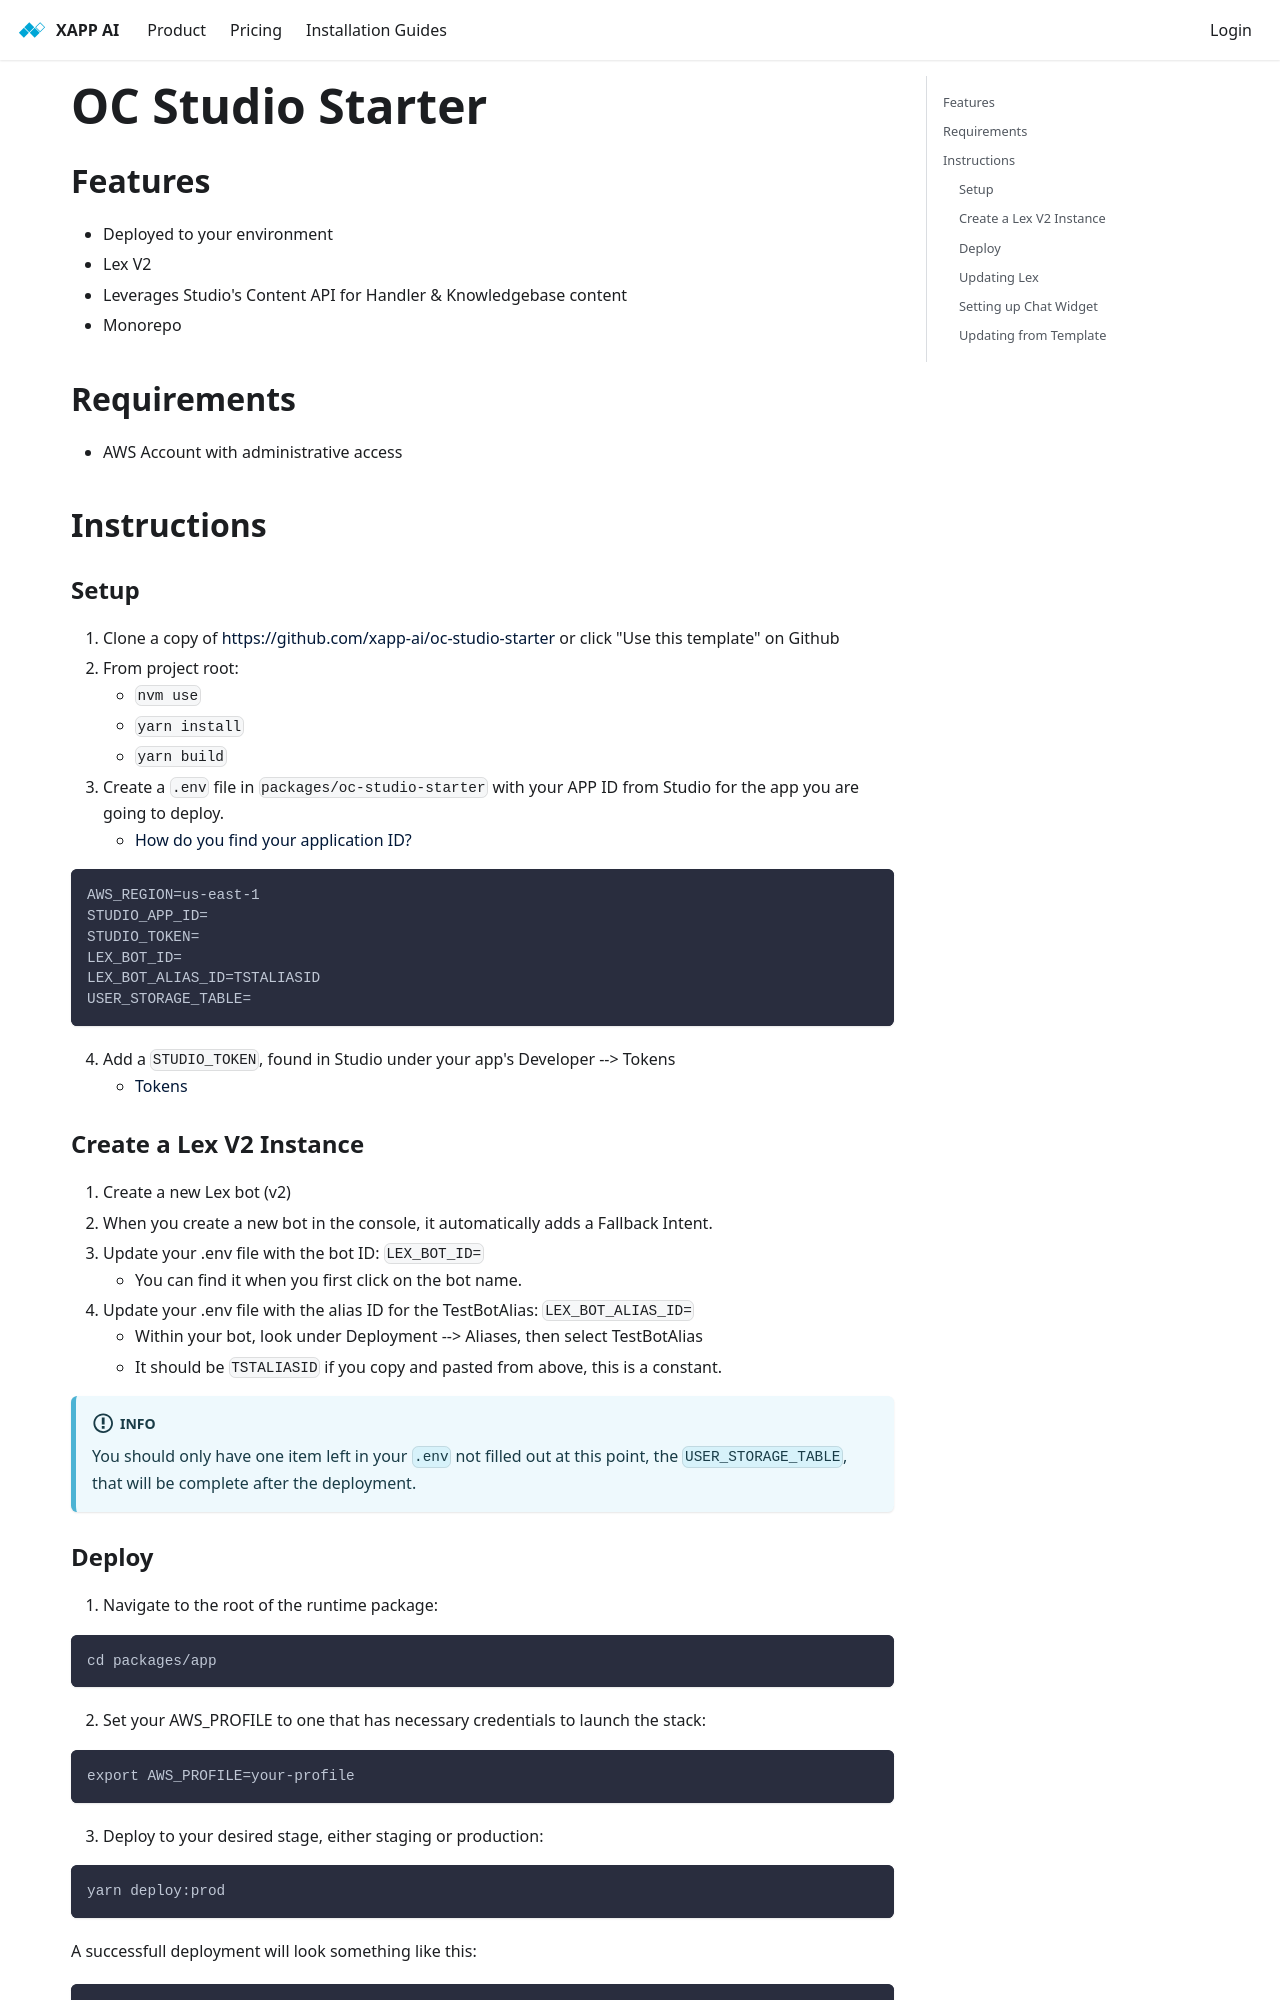

repository: xapp-ai/documentation · page: docs/development/starters/oc-studio-starter/index.html · generator: docusaurus

---
title: OC Studio Starter
---

## Features

* Deployed to your environment
* Lex V2
* Leverages Studio's Content API for Handler & Knowledgebase content
* Monorepo

## Requirements

* AWS Account with administrative access

## Instructions

### Setup

1. Clone a copy of https://github.com/xapp-ai/oc-studio-starter or click "Use this template" on Github
2. From project root:
   * `nvm use`
   * `yarn install`
   * `yarn build`
3. Create a `.env` file in `packages/oc-studio-starter` with your APP ID from Studio for the app you are going to deploy.
   * [How do you find your application ID?](/docs/development/development-faqs#how-do-i-find-my-application-id)

```bash
AWS_REGION=us-east-1
STUDIO_APP_ID=
STUDIO_TOKEN=
LEX_BOT_ID=
LEX_BOT_ALIAS_ID=TSTALIASID
USER_STORAGE_TABLE=
```

4. Add a `STUDIO_TOKEN`, found in Studio under your app's Developer --> Tokens 
   * [Tokens](/docs/development/tokens)

### Create a Lex V2 Instance

1. Create a new Lex bot (v2)
2. When you create a new bot in the console, it automatically adds a Fallback Intent.
3. Update your .env file with the bot ID: `LEX_BOT_ID=`
   * You can find it when you first click on the bot name.
4. Update your .env file with the alias ID for the TestBotAlias: `LEX_BOT_ALIAS_ID=` 
   * Within your bot, look under Deployment --> Aliases, then select TestBotAlias
   * It should be `TSTALIASID` if you copy and pasted from above, this is a constant.

:::info
You should only have one item left in your `.env` not filled out at this point, the `USER_STORAGE_TABLE`, that will be complete after the deployment.
:::
